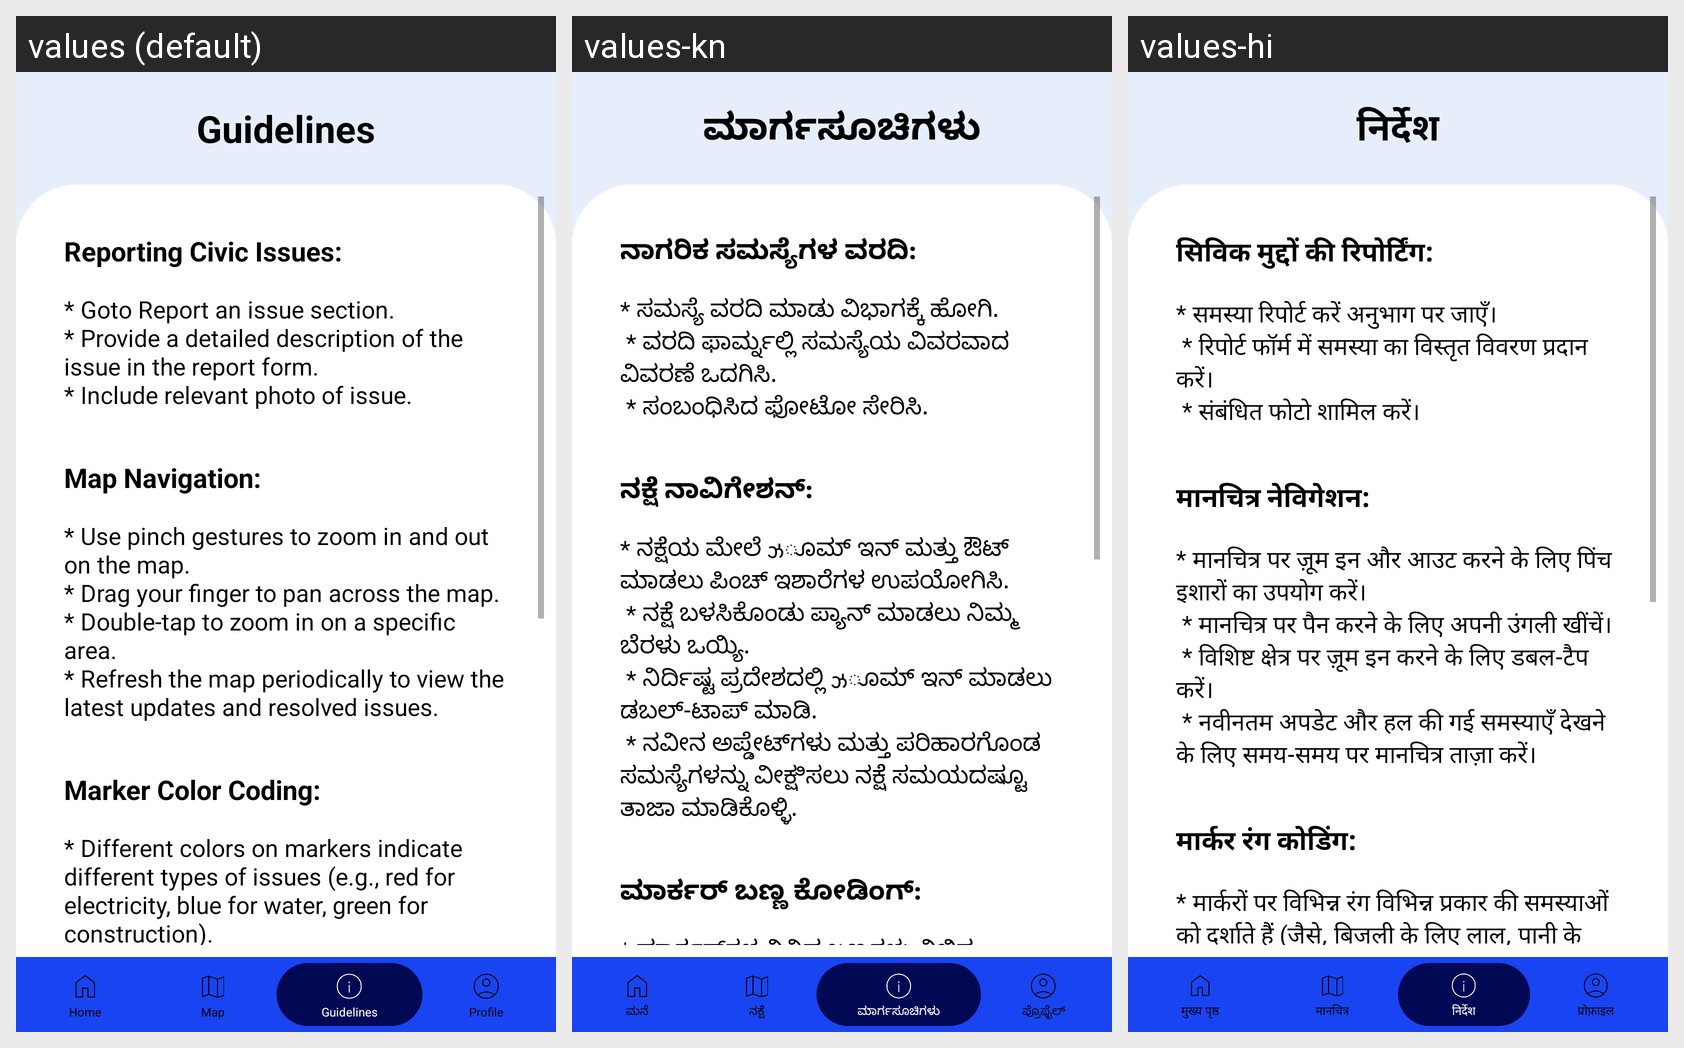

This grid shows one Android layout under several languages. Give, for every string resource on the screen, its name, the default text and each shown locale's text.
Android screen res/layout/activity_info.xml rendered under 3 locales, left to right: values (default), values-kn, values-hi. Device: Nexus 5 (rendered at 1080×1920; each locale shown at half size, 540×960, under a caption strip naming it); theme Theme.SOS.
Strings drawn on this screen, with the default value and each locale's value (text and hints the layout hard-codes, and strings that could not be matched under every locale, appear in the picture but are not listed):

guidelines
  values: Guidelines
  values-kn: ಮಾರ್ಗಸೂಚಿಗಳು
  values-hi: निर्देश

reporting_civic_issues
  values: Reporting Civic Issues:
  values-kn: ನಾಗರಿಕ ಸಮಸ್ಯೆಗಳ ವರದಿ:
  values-hi: सिविक मुद्दों की रिपोर्टिंग:

reporting_civic_issues_instructions
  values: * Goto Report an issue section.
      * Provide a detailed description of the issue in the report form.
      * Include relevant photo of issue.
  values-kn: * ಸಮಸ್ಯೆ ವರದಿ ಮಾಡು ವಿಭಾಗಕ್ಕೆ ಹೋಗಿ.
       * ವರದಿ ಫಾರ್ಮ್ನಲ್ಲಿ ಸಮಸ್ಯೆಯ ವಿವರವಾದ ವಿವರಣೆ ಒದಗಿಸಿ.
       * ಸಂಬಂಧಿಸಿದ ಫೋಟೋ ಸೇರಿಸಿ.
  values-hi: * समस्या रिपोर्ट करें अनुभाग पर जाएँ।
       * रिपोर्ट फॉर्म में समस्या का विस्तृत विवरण प्रदान करें।
       * संबंधित फोटो शामिल करें।

map_navigation
  values: Map Navigation:
  values-kn: ನಕ್ಷೆ ನಾವಿಗೇಶನ್:
  values-hi: मानचित्र नेविगेशन:

map_navigation_instructions
  values: * Use pinch gestures to zoom in and out on the map.
      * Drag your finger to pan across the map.
      * Double-tap to zoom in on a specific area.
      * Refresh the map periodically to view the latest updates and resolved issues.
  values-kn: * ನಕ್ಷೆಯ ಮೇಲೆ ઝೂಮ್ ಇನ್ ಮತ್ತು ಔಟ್ ಮಾಡಲು ಪಿಂಚ್ ಇಶಾರೆಗಳ ಉಪಯೋಗಿಸಿ.
       * ನಕ್ಷೆ ಬಳಸಿಕೊಂಡು ಪ್ಯಾನ್ ಮಾಡಲು ನಿಮ್ಮ ಬೆರಳು ಒಯ್ಯಿ.
       * ನಿರ್ದಿಷ್ಟ ಪ್ರದೇಶದಲ್ಲಿ ઝೂಮ್ ಇನ್ ಮಾಡಲು ಡಬಲ್-ಟಾಪ್ ಮಾಡಿ.
       * ನವೀನ ಅಪ್ಡೇಟ್‌ಗಳು ಮತ್ತು ಪರಿಹಾರಗೊಂಡ ಸಮಸ್ಯೆಗಳನ್ನು ವೀಕ್ಷಿಸಲು ನಕ್ಷೆ ಸಮಯದಷ್ಟೂ ತಾಜಾ ಮಾಡಿಕೊಳ್ಳಿ.
  values-hi: * मानचित्र पर ज़ूम इन और आउट करने के लिए पिंच इशारों का उपयोग करें।
       * मानचित्र पर पैन करने के लिए अपनी उंगली खींचें।
       * विशिष्ट क्षेत्र पर ज़ूम इन करने के लिए डबल-टैप करें।
       * नवीनतम अपडेट और हल की गई समस्याएँ देखने के लिए समय-समय पर मानचित्र ताज़ा करें।

marker_color_coding
  values: Marker Color Coding:
  values-kn: ಮಾರ್ಕರ್ ಬಣ್ಣ ಕೋಡಿಂಗ್:
  values-hi: मार्कर रंग कोडिंग:

marker_color_coding_instructions
  values: * Different colors on markers indicate different types of issues (e.g., red for electricity, blue for water, green for construction).
      * Ensure you select the correct issue type when reporting.
  values-kn: * ಮಾರ್ಕರ್‌ಗಳ ವಿವಿಧ ಬಣ್ಣಗಳು ವಿಭಿನ್ನ ಸಮಸ್ಯಾ ಪ್ರಕಾರಗಳನ್ನು ಸೂಚಿಸುತ್ತವೆ (ಉದಾ: ವಿದ್ಯುತ್‌ಗಾಗಿ ಕೆಂಪು, ನೀರಿಗಾಗಿ ನೀಲ, ನಿರ್ಮಾಣಕ್ಕಾಗಿ ಹಸಿರು).
       * ವರದಿ ಮಾಡುವಾಗ ನೀವು ಸರಿಯಾದ ಸಮಸ್ಯಾ ಪ್ರಕಾರವನ್ನು ಆಯ್ಕೆ ಮಾಡುವುದು ಖಚಿತವಾಗಿರಿಸಿ.
  values-hi: * मार्करों पर विभिन्न रंग विभिन्न प्रकार की समस्याओं को दर्शाते हैं (जैसे, बिजली के लिए लाल, पानी के लिए नीला, निर्माण के लिए हरा)।
       * रिपोर्ट करते समय सुनिश्चित करें कि आप सही समस्या प्रकार चुनें।

home
  values: Home
  values-kn: ಮನೆ
  values-hi: मुख्य पृष्ठ

map
  values: Map
  values-kn: ನಕ್ಷೆ
  values-hi: मानचित्र

profile
  values: Profile
  values-kn: ಪ್ರೊಫೈಲ್
  values-hi: प्रोफ़ाइल
